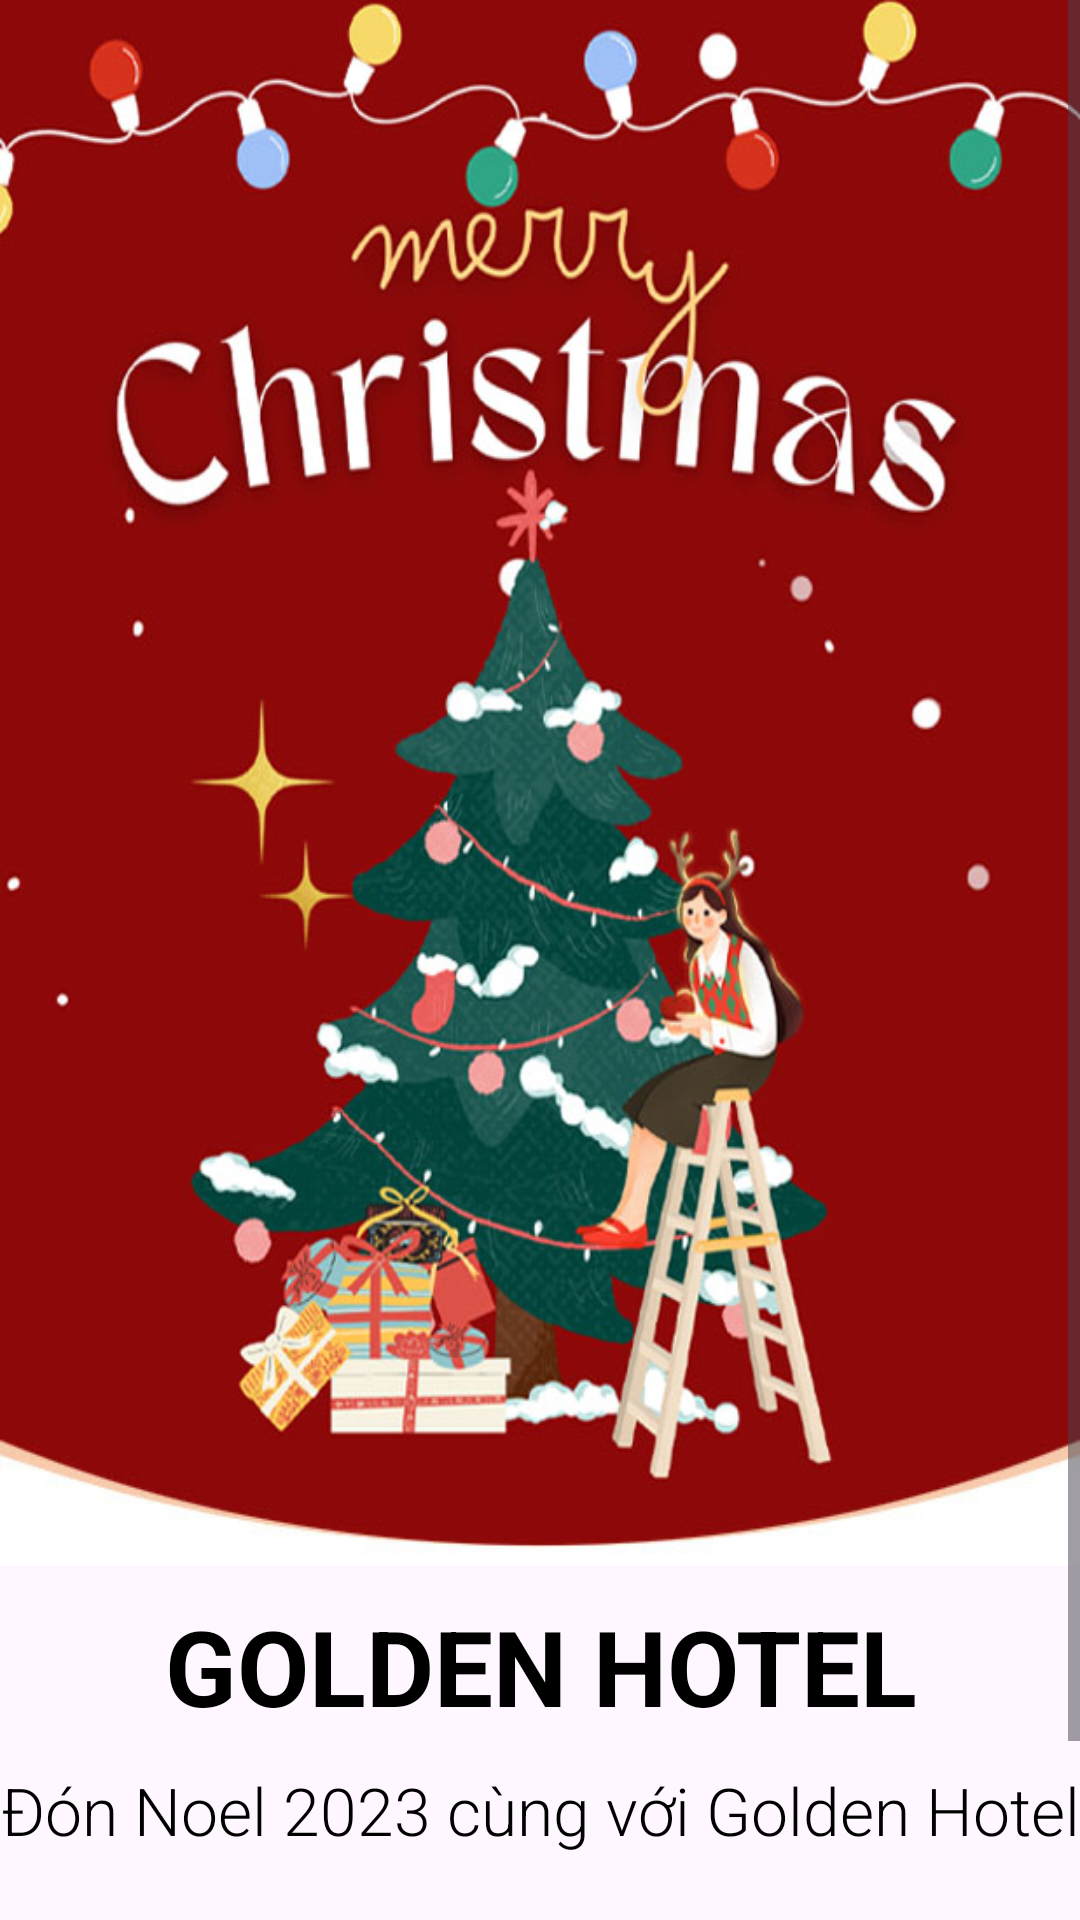

Produce the Android XML layout that renders to this screen, including the resource entries it uses.
<!-- AndroidManifest.xml: application theme Theme.HOTEL -->
<!-- res/layout/activity_intro.xml -->
<?xml version="1.0" encoding="utf-8"?>
<androidx.constraintlayout.widget.ConstraintLayout xmlns:android="http://schemas.android.com/apk/res/android"
    xmlns:app="http://schemas.android.com/apk/res-auto"
    xmlns:tools="http://schemas.android.com/tools"
    android:layout_width="match_parent"
    android:layout_height="match_parent"
    tools:context=".Activities.IntroActivity">

    <ScrollView
        android:layout_width="match_parent"
        android:layout_height="match_parent">

        <LinearLayout
            android:layout_width="match_parent"
            android:layout_height="wrap_content"
            android:orientation="vertical">

            <ImageView
                android:id="@+id/imageView"
                android:layout_width="match_parent"
                android:layout_height="522dp"
                android:scaleType="fitXY"
                android:src="@drawable/bgintro" />

            <TextView
                android:id="@+id/textView"
                android:layout_width="match_parent"
                android:layout_height="wrap_content"
                android:layout_marginTop="10dp"
                android:text="@string/title"
                android:textAlignment="center"
                android:textColor="@color/black"
                android:textSize="35dp"
                android:textStyle="bold" />

            <TextView
                android:id="@+id/textView2"
                android:fontFamily="sans-serif-light"
                android:layout_width="match_parent"
                android:layout_height="wrap_content"
                android:text="@string/txtView2"
                android:textColor="@color/black"
                android:textAlignment="center"
                android:textSize="22dp"
                android:layout_marginTop="10dp"/>

            <androidx.constraintlayout.widget.ConstraintLayout
                android:layout_width="match_parent"
                android:layout_height="56dp"
                android:layout_marginStart="32dp"
                android:layout_marginTop="32dp"
                android:layout_marginEnd="32dp"
                android:background="@drawable/intro_backgroud">

                <TextView
                    android:id="@+id/textView3"
                    android:layout_width="wrap_content"
                    android:layout_height="wrap_content"
                    android:layout_marginTop="12dp"
                    android:text="@string/txtView3"
                    android:textColor="@color/white"
                    android:textSize="24dp"
                    android:textStyle="bold"
                    app:layout_constraintEnd_toEndOf="parent"
                    app:layout_constraintStart_toStartOf="parent"
                    app:layout_constraintTop_toTopOf="parent" />

                <ImageView
                    android:id="@+id/imageView2"
                    android:layout_width="wrap_content"
                    android:layout_height="wrap_content"
                    android:src="@drawable/arrow"
                    app:layout_constraintEnd_toEndOf="parent"
                    app:layout_constraintHorizontal_bias="1.0"
                    app:layout_constraintStart_toStartOf="parent"
                    app:layout_constraintTop_toTopOf="parent" />
            </androidx.constraintlayout.widget.ConstraintLayout>
        </LinearLayout>
    </ScrollView>

</androidx.constraintlayout.widget.ConstraintLayout>
<!-- resources referenced by this layout -->
<resources>
  <color name="black">#FF000000</color>
  <color name="white">#FFFFFFFF</color>
  <!-- drawable bgintro: jpg bitmap (drawable, 100104 bytes) -->
  <string name="title">GOLDEN HOTEL</string>
  <string name="txtView2">Đón Noel 2023 cùng với Golden Hotel</string>
  <string name="txtView3">Get Started</string>
  <style name="Theme.HOTEL" parent="Base.Theme.HOTEL" />
  <style name="Base.Theme.HOTEL" parent="Theme.Material3.DayNight.NoActionBar">
          
          
      </style>
</resources>
